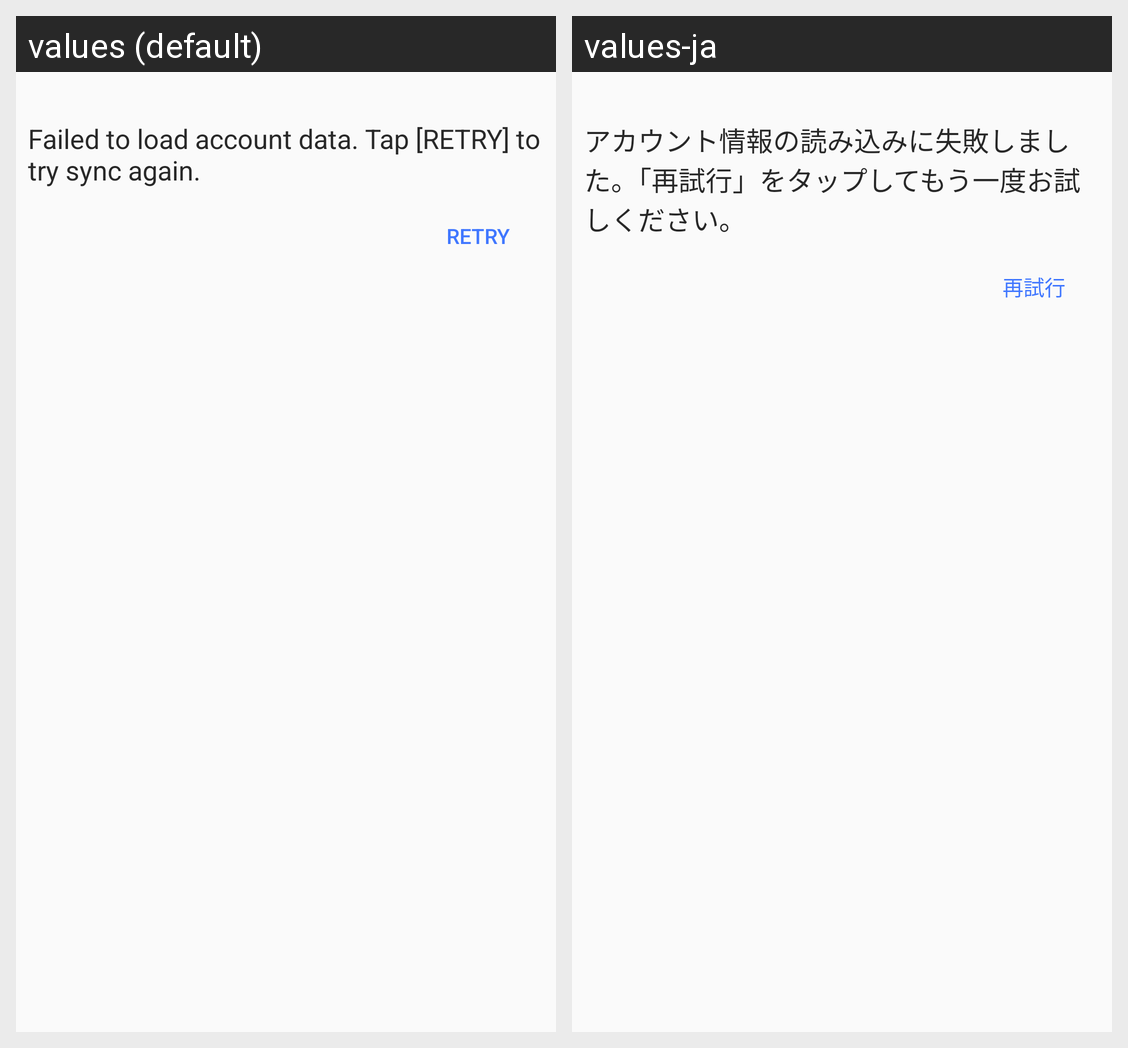

Here is an Android app screen in its default locale and in the app's own translations. Write out the translated-string differences for the strings that appear on this screen.
Android screen res/layout/fragment_initial_sync_error.xml rendered under 2 locales, left to right: values (default), values-ja. Device: Nexus 5 (rendered at 1080×1920; each locale shown at half size, 540×960, under a caption strip naming it); theme AppTheme.
Strings drawn on this screen, with the default value and each locale's value (text and hints the layout hard-codes, and strings that could not be matched under every locale, appear in the picture but are not listed):

initial_sync_failed_description
  values: Failed to load account data. Tap [RETRY] to try sync again.
  values-ja: アカウント情報の読み込みに失敗しました。「再試行」をタップしてもう一度お試しください。

retry
  values: Retry
  values-ja: 再試行
